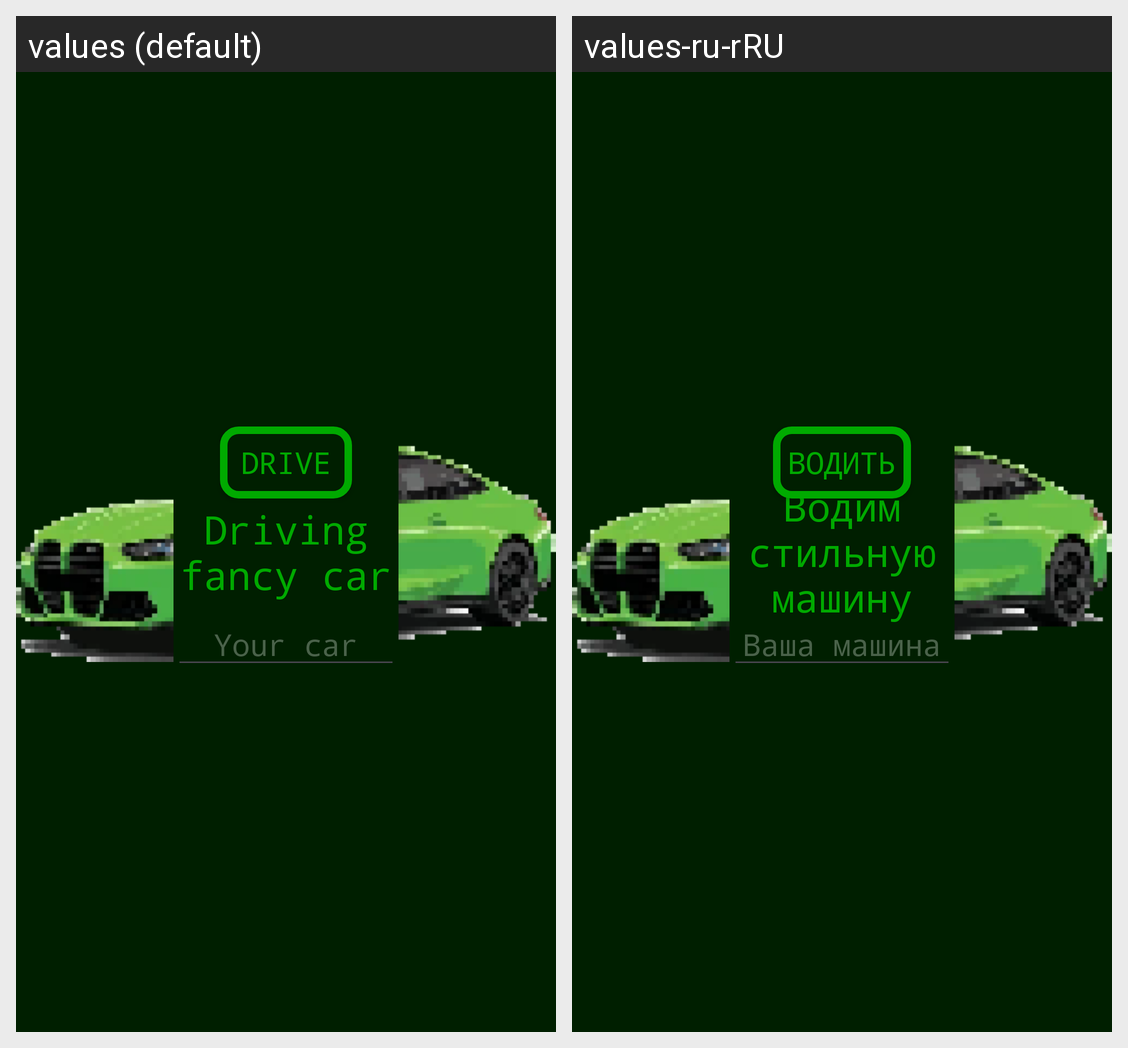

This grid shows one Android layout under two languages. Give, for every string resource on the screen, its name, the default text and each shown locale's text.
Android screen res/layout/activity_car.xml rendered under 2 locales, left to right: values (default), values-ru-rRU. Device: Nexus 5 (rendered at 1080×1920; each locale shown at half size, 540×960, under a caption strip naming it); theme Theme.Uniandroiddev3.
Strings drawn on this screen, with the default value and each locale's value (text and hints the layout hard-codes, and strings that could not be matched under every locale, appear in the picture but are not listed):

car_text_title
  values: Driving fancy car
  values-ru-rRU: Водим стильную машину

car_hint
  values: Your car
  values-ru-rRU: Ваша машина

car_button
  values: Drive
  values-ru-rRU: Водить
